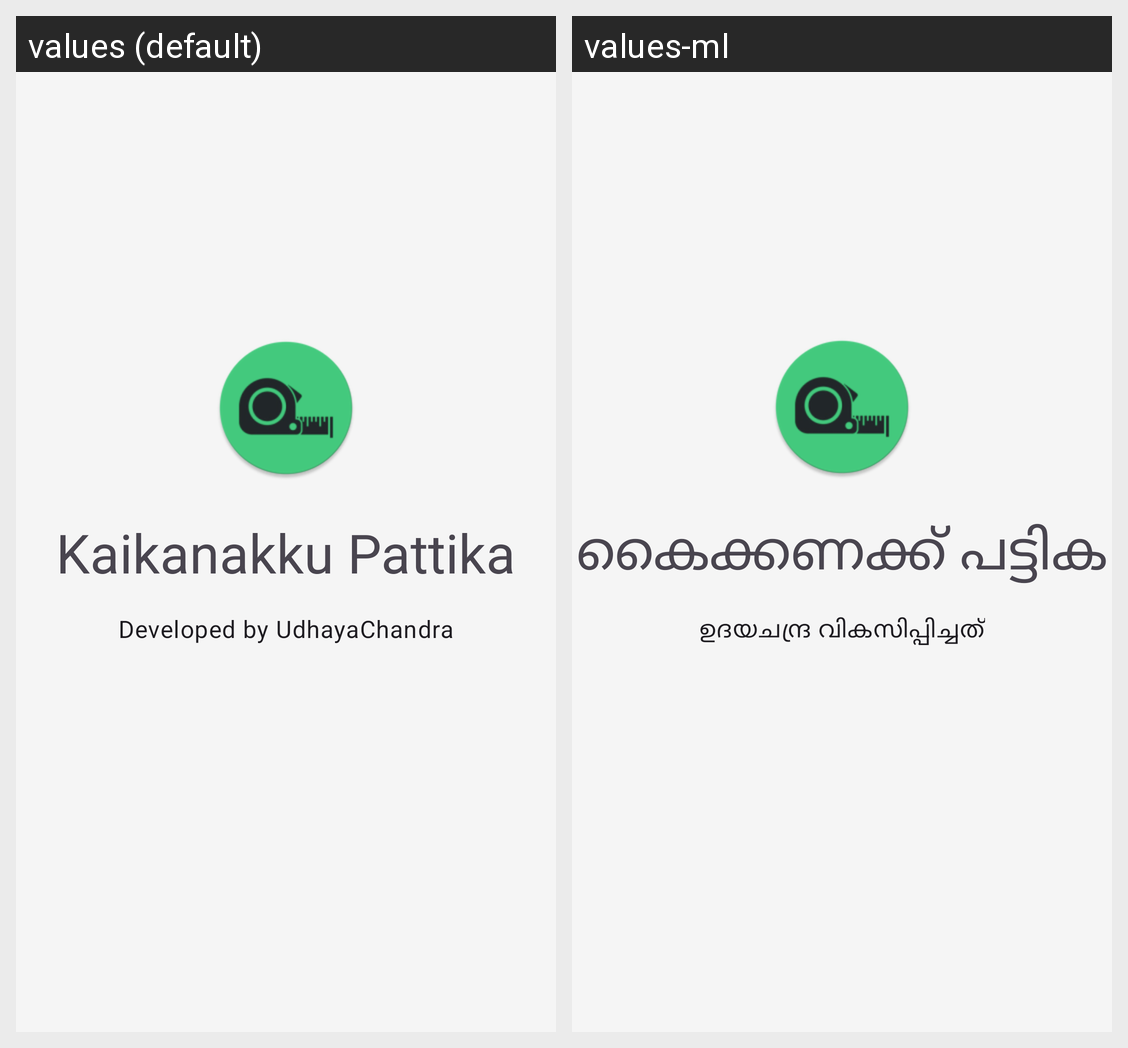

The same Android screen rendered under two of its app's locales, left to right. List the strings drawn on it with the default value and each locale's translation.
Android screen res/layout/fragment_about.xml rendered under 2 locales, left to right: values (default), values-ml. Device: Nexus 5 (rendered at 1080×1920; each locale shown at half size, 540×960, under a caption strip naming it); theme Theme.KaiKanakku.
Strings drawn on this screen, with the default value and each locale's value (text and hints the layout hard-codes, and strings that could not be matched under every locale, appear in the picture but are not listed):

app_name
  values: Kaikanakku Pattika
  values-ml: കൈക്കണക്ക് പട്ടിക

developed_by
  values: Developed by UdhayaChandra
  values-ml: ഉദയചന്ദ്ര വികസിപ്പിച്ചത്
